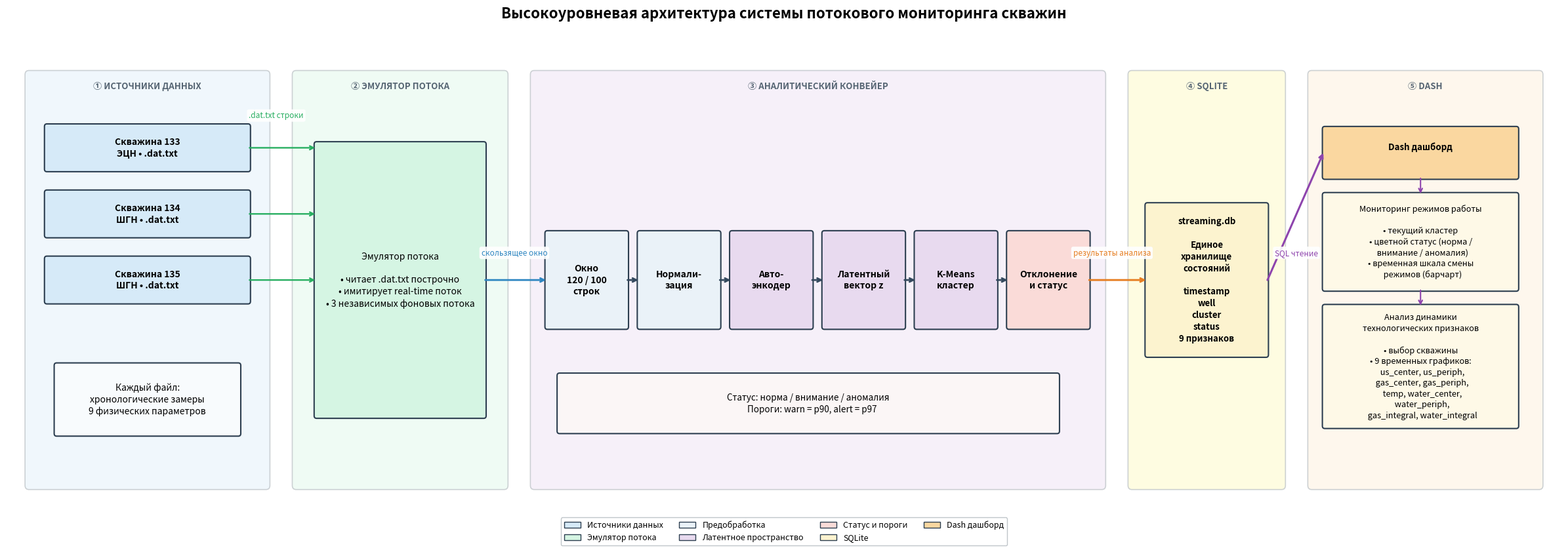

The script that saved this image:
from __future__ import annotations

from pathlib import Path

import matplotlib.patches as mpatches
import matplotlib.pyplot as plt
from matplotlib.axes import Axes
from matplotlib.patches import FancyBboxPatch

OUT_DIR = Path("architecture_figures")
OUT_DIR.mkdir(exist_ok=True)

COLORS: dict[str, str] = {
    "well": "#D6EAF8",
    "stream": "#D5F5E3",
    "process": "#EAF2F8",
    "latent": "#E8DAEF",
    "storage": "#FCF3CF",
    "dashboard": "#FAD7A0",
    "alert": "#FADBD8",
    "edge": "#2C3E50",
    "arrow": "#34495E",
}


def add_box(
    ax: Axes,
    xy: tuple[float, float],
    w: float,
    h: float,
    text: str,
    fc: str,
    fontsize: int | float = 10,
    bold: bool = False,
    ec: str = "#2C3E50",
) -> dict[str, float]:
    x, y = xy
    p = FancyBboxPatch(
        (x, y),
        w,
        h,
        boxstyle="round,pad=0.02,rounding_size=0.05",
        linewidth=1.5,
        edgecolor=ec,
        facecolor=fc,
        zorder=3,
    )
    ax.add_patch(p)
    ax.text(
        x + w / 2,
        y + h / 2,
        text,
        ha="center",
        va="center",
        fontsize=fontsize,
        fontweight="bold" if bold else "normal",
        zorder=4,
        linespacing=1.35,
        multialignment="center",
    )
    return {"x": x, "y": y, "w": w, "h": h}


def add_section(
    ax: Axes,
    xy: tuple[float, float],
    w: float,
    h: float,
    label: str,
    fc: str = "#F8F9FA",
) -> None:
    x, y = xy
    p = FancyBboxPatch(
        (x, y),
        w,
        h,
        boxstyle="round,pad=0.02,rounding_size=0.08",
        linewidth=1.2,
        edgecolor="#BDC3C7",
        facecolor=fc,
        zorder=1,
        alpha=0.75,
    )
    ax.add_patch(p)
    ax.text(
        x + w / 2,
        y + h - 0.2,
        label,
        ha="center",
        va="top",
        fontsize=9.5,
        color="#566573",
        fontweight="bold",
        zorder=2,
    )


def arrow(
    ax: Axes,
    x0: float,
    y0: float,
    x1: float,
    y1: float,
    color: str = "#34495E",
    lw: float = 1.8,
    style: str = "arc3,rad=0.0",
) -> None:
    ax.annotate(
        "",
        xy=(x1, y1),
        xytext=(x0, y0),
        arrowprops=dict(
            arrowstyle="->",
            lw=lw,
            color=color,
            shrinkA=0,
            shrinkB=0,
            connectionstyle=style,
        ),
        zorder=5,
    )


def label_arrow(
    ax: Axes,
    x: float,
    y: float,
    text: str,
    color: str = "#34495E",
    fontsize: float = 8.5,
) -> None:
    ax.text(
        x,
        y,
        text,
        ha="center",
        va="bottom",
        fontsize=fontsize,
        color=color,
        zorder=6,
        bbox=dict(
            boxstyle="round,pad=0.25",
            facecolor="white",
            alpha=0.9,
            edgecolor="none",
        ),
    )


def draw_system_architecture() -> None:
    fig, ax = plt.subplots(figsize=(24, 8.5))
    ax.set_xlim(0, 32)
    ax.set_ylim(0, 10)
    ax.axis("off")

    add_section(ax, (0.4, 1.0), 5.0, 8.2, "① ИСТОЧНИКИ ДАННЫХ", fc="#EBF5FB")
    add_section(ax, (5.9, 1.0), 4.4, 8.2, "② ЭМУЛЯТОР ПОТОКА", fc="#EAFAF1")
    add_section(ax, (10.8, 1.0), 11.8, 8.2, "③ АНАЛИТИЧЕСКИЙ КОНВЕЙЕР", fc="#F4ECF7")
    add_section(ax, (23.1, 1.0), 3.2, 8.2, "④ SQLITE", fc="#FEFBD8")
    add_section(ax, (26.8, 1.0), 4.8, 8.2, "⑤ DASH", fc="#FEF5E7")

    w_w, w_h = 4.2, 0.9
    w133 = add_box(
        ax,
        (0.8, 7.25),
        w_w,
        w_h,
        "Скважина 133\nЭЦН • .dat.txt",
        fc=COLORS["well"],
        bold=True,
    )
    w134 = add_box(
        ax,
        (0.8, 5.95),
        w_w,
        w_h,
        "Скважина 134\nШГН • .dat.txt",
        fc=COLORS["well"],
        bold=True,
    )
    w135 = add_box(
        ax,
        (0.8, 4.65),
        w_w,
        w_h,
        "Скважина 135\nШГН • .dat.txt",
        fc=COLORS["well"],
        bold=True,
    )

    add_box(
        ax,
        (1.0, 2.05),
        3.8,
        1.4,
        "Каждый файл:\nхронологические замеры\n9 физических параметров",
        fc="#F8FBFD",
        fontsize=10,
    )

    emulator = add_box(
        ax,
        (6.35, 2.40),
        3.50,
        5.40,
        "Эмулятор потока\n\n• читает .dat.txt построчно\n• имитирует real-time поток\n• 3 независимых фоновых потока",
        fc=COLORS["stream"],
        fontsize=10,
    )

    for w in (w133, w134, w135):
        y = w["y"] + w["h"] / 2
        arrow(ax, w["x"] + w["w"], y, emulator["x"], y, color="#27AE60", lw=1.7)

    label_arrow(ax, 5.55, 8.25, ".dat.txt строки", color="#27AE60")

    y0 = 4.15
    h = 1.9
    gap = 0.22
    x = 11.10
    w = 1.68

    p1 = add_box(
        ax,
        (x + 0 * (w + gap), y0),
        w,
        h,
        "Окно\n120 / 100\nстрок",
        fc=COLORS["process"],
        bold=True,
    )
    p2 = add_box(
        ax,
        (x + 1 * (w + gap), y0),
        w,
        h,
        "Нормали-\nзация",
        fc=COLORS["process"],
        bold=True,
    )
    p3 = add_box(
        ax,
        (x + 2 * (w + gap), y0),
        w,
        h,
        "Авто-\nэнкодер",
        fc=COLORS["latent"],
        bold=True,
    )
    p4 = add_box(
        ax,
        (x + 3 * (w + gap), y0),
        w,
        h,
        "Латентный\nвектор z",
        fc=COLORS["latent"],
        bold=True,
    )
    p5 = add_box(
        ax,
        (x + 4 * (w + gap), y0),
        w,
        h,
        "K-Means\nкластер",
        fc=COLORS["latent"],
        bold=True,
    )
    p6 = add_box(
        ax,
        (x + 5 * (w + gap), y0),
        w,
        h,
        "Отклонение\nи статус",
        fc=COLORS["alert"],
        bold=True,
    )

    add_box(
        ax,
        (11.35, 2.10),
        10.3,
        1.15,
        "Статус: норма / внимание / аномалия\n    Пороги: warn = p90, alert = p97",
        fc="#FBF6F6",
        fontsize=9.7,
    )

    ey = emulator["y"] + emulator["h"] / 2
    arrow(
        ax,
        emulator["x"] + emulator["w"],
        ey,
        p1["x"],
        p1["y"] + p1["h"] / 2,
        color="#2E86C1",
        lw=2.0,
    )
    for a, b in ((p1, p2), (p2, p3), (p3, p4), (p4, p5), (p5, p6)):
        arrow(
            ax,
            a["x"] + a["w"],
            a["y"] + a["h"] / 2,
            b["x"],
            b["y"] + b["h"] / 2,
            color=COLORS["arrow"],
            lw=2.0,
        )

    label_arrow(ax, 10.45, 5.55, "скользящее окно", color="#2E86C1")

    db = add_box(
        ax,
        (23.45, 3.60),
        2.50,
        3.00,
        "streaming.db\n\nЕдиное\nхранилище\nсостояний\n\ntimestamp\nwell\ncluster\nstatus\n9 признаков",
        fc=COLORS["storage"],
        fontsize=9.6,
        bold=True,
    )

    arrow(
        ax,
        p6["x"] + p6["w"],
        p6["y"] + p6["h"] / 2,
        db["x"],
        db["y"] + db["h"] / 2,
        color="#E67E22",
        lw=2.1,
    )
    label_arrow(ax, 22.75, 5.55, "результаты анализа", color="#E67E22")

    dash_head = add_box(
        ax,
        (27.10, 7.10),
        4.00,
        1.00,
        "Dash дашборд\n",
        fc=COLORS["dashboard"],
        fontsize=9.6,
        bold=True,
    )
    dash_modes = add_box(
        ax,
        (27.10, 4.90),
        4.00,
        1.90,
        "Мониторинг режимов работы\n\n"
        "• текущий кластер\n"
        "• цветной статус (норма /\n"
        "  внимание / аномалия)\n"
        "• временная шкала смены\n"
        "  режимов (барчарт)",
        fc="#FEF9E7",
        fontsize=9.2,
    )
    dash_feats = add_box(
        ax,
        (27.10, 2.20),
        4.00,
        2.40,
        "Анализ динамики\nтехнологических признаков\n\n"
        "• выбор скважины\n"
        "• 9 временных графиков:\n"
        "  us_center, us_periph,\n"
        "  gas_center, gas_periph,\n"
        "  temp, water_center,\n"
        "  water_periph,\n"
        "  gas_integral, water_integral",
        fc="#FEF9E7",
        fontsize=9.2,
    )

    arrow(
        ax,
        db["x"] + db["w"],
        db["y"] + db["h"] / 2,
        dash_head["x"],
        dash_head["y"] + dash_head["h"] / 2,
        color="#8E44AD",
        lw=2.2,
    )
    label_arrow(ax, 26.55, 5.55, "SQL чтение", color="#8E44AD")

    arrow(
        ax,
        dash_head["x"] + dash_head["w"] / 2,
        dash_head["y"],
        dash_modes["x"] + dash_modes["w"] / 2,
        dash_modes["y"] + dash_modes["h"],
        color="#8E44AD",
        lw=1.5,
    )
    arrow(
        ax,
        dash_modes["x"] + dash_modes["w"] / 2,
        dash_modes["y"],
        dash_feats["x"] + dash_feats["w"] / 2,
        dash_feats["y"] + dash_feats["h"],
        color="#8E44AD",
        lw=1.5,
    )

    legend_items = [
        mpatches.Patch(facecolor=COLORS["well"], edgecolor="#2C3E50", label="Источники данных"),
        mpatches.Patch(facecolor=COLORS["stream"], edgecolor="#2C3E50", label="Эмулятор потока"),
        mpatches.Patch(facecolor=COLORS["process"], edgecolor="#2C3E50", label="Предобработка"),
        mpatches.Patch(facecolor=COLORS["latent"], edgecolor="#2C3E50", label="Латентное пространство"),
        mpatches.Patch(facecolor=COLORS["alert"], edgecolor="#2C3E50", label="Статус и пороги"),
        mpatches.Patch(facecolor=COLORS["storage"], edgecolor="#2C3E50", label="SQLite"),
        mpatches.Patch(facecolor=COLORS["dashboard"], edgecolor="#2C3E50", label="Dash дашборд"),
    ]
    ax.legend(
        handles=legend_items,
        loc="lower center",
        fontsize=9,
        framealpha=0.95,
        ncol=4,
        bbox_to_anchor=(0.5, -0.02),
        edgecolor="#BDC3C7",
    )

    ax.set_title(
        "Высокоуровневая архитектура системы потокового мониторинга скважин",
        fontsize=16,
        fontweight="bold",
        pad=14,
    )

    fig.tight_layout()

    base_name = OUT_DIR / "system_architecture"
    fig.savefig(f"{base_name}.png", dpi=300, bbox_inches="tight")
    fig.savefig(f"{base_name}.svg", bbox_inches="tight")
    plt.close(fig)
    print("Сохранено:", base_name.with_suffix(".{png,svg}"))


if __name__ == "__main__":
    draw_system_architecture()
